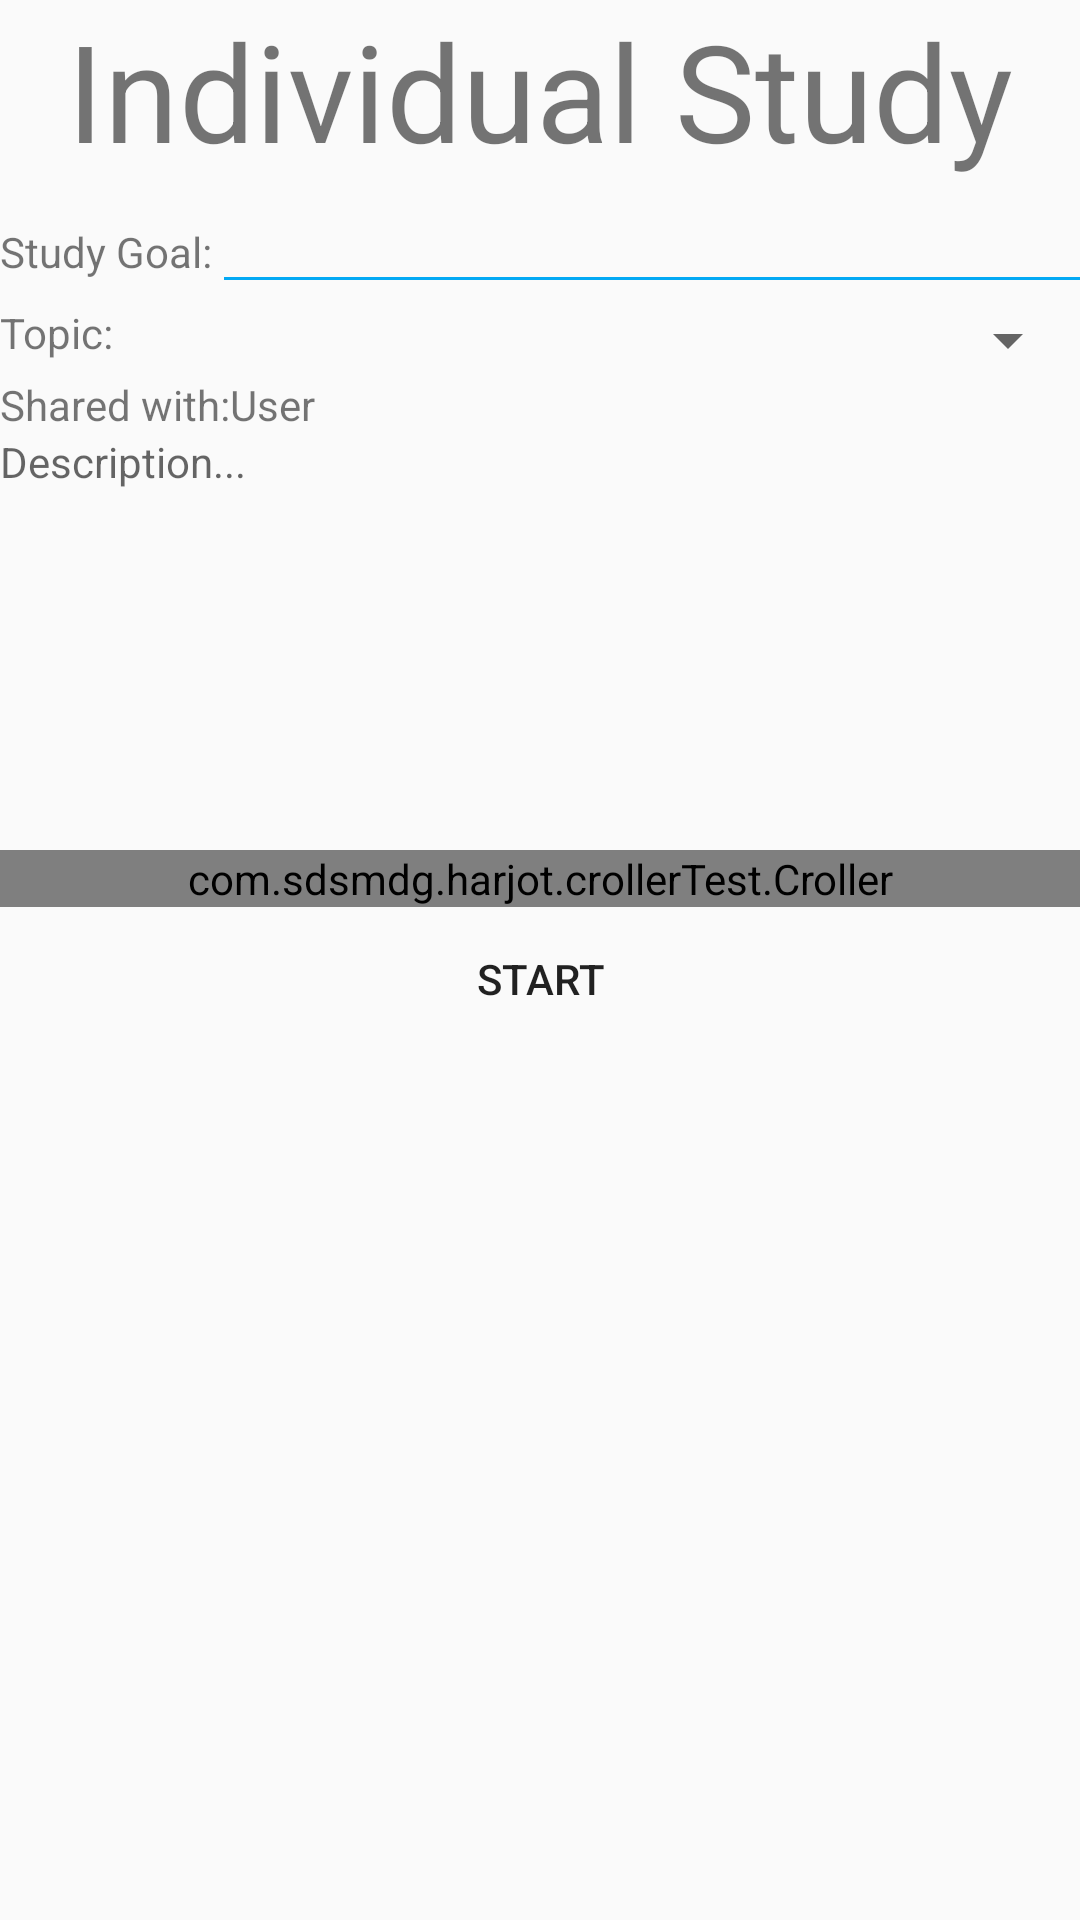

Reconstruct the res/layout file that produces this screen, plus the resources it refers to.
<!-- AndroidManifest.xml: application theme Theme.WeStudy -->
<!-- res/layout/activity_co_study_scope.xml -->
<?xml version="1.0" encoding="utf-8"?>
<LinearLayout xmlns:android="http://schemas.android.com/apk/res/android"
    xmlns:app="http://schemas.android.com/apk/res-auto"
    xmlns:tools="http://schemas.android.com/tools"
    android:layout_width="match_parent"
    android:layout_height="match_parent"
    android:orientation="vertical"
    tools:context=".activities.CoStudyScope">

    
    <TextView
        android:layout_gravity="center"
        android:textSize="45dp"
        android:layout_width="wrap_content"
        android:layout_height="wrap_content"
        android:text="Individual Study" />
    <LinearLayout
        android:layout_width="match_parent"
        android:layout_height="wrap_content"
        android:orientation="horizontal">
        <TextView
            android:layout_width="wrap_content"
            android:layout_height="wrap_content"
            android:text="Study Goal:"/>
        <EditText
            android:id="@+id/task_goal"
            android:layout_width="300dp"
            android:layout_height="wrap_content"
            android:backgroundTint="@color/colorPrimary"/>
    </LinearLayout>


    <LinearLayout
        android:layout_width="match_parent"
        android:layout_height="wrap_content"
        android:orientation="horizontal">
        <TextView
            android:layout_width="wrap_content"
            android:layout_height="wrap_content"
            android:text="Topic:" />

        <Spinner
            android:layout_width="match_parent"
            android:layout_height="wrap_content"
            android:id="@+id/topics_spinner"/>
    </LinearLayout>
    <LinearLayout
        android:layout_width="match_parent"
        android:layout_height="wrap_content"
        android:orientation="horizontal">
        <TextView
            android:layout_width="wrap_content"
            android:layout_height="wrap_content"
            android:text="Shared with:" />

        <TextView
            android:layout_width="match_parent"
            android:layout_height="wrap_content"
            android:id="@+id/shared_user"
            android:text="User"/>
    </LinearLayout>
    <LinearLayout
        android:layout_width="match_parent"
        android:layout_height="wrap_content"
        android:orientation="vertical">
        <TextView
            android:id="@+id/description"
            android:layout_width="wrap_content"
            android:layout_height="wrap_content"
            android:hint="Description..."/>
        <EditText
            android:layout_width="match_parent"
            android:layout_height="100dp"
            android:padding="10dp"
            android:maxLines="5"
            android:background="@drawable/edit_text_background"
            android:layout_margin="10dp"/>
    </LinearLayout>
    <com.sdsmdg.harjot.crollerTest.Croller
        android:layout_width="match_parent"
        android:layout_height="wrap_content"
        android:id="@+id/croller"/>
    <Button
        android:layout_width="wrap_content"
        android:layout_height="wrap_content"
        android:text="Start"
        android:background="@drawable/rounded_background"
        android:id="@+id/btnStart"
        android:layout_gravity="center"/>
</LinearLayout>
<!-- resources referenced by this layout -->
<resources>
  <color name="colorPrimary">#03A9F4</color>
  <style name="Theme.WeStudy" parent="Theme.AppCompat.Light.DarkActionBar">
          <item name="colorPrimary">@color/colorPrimary</item>
          <item name="colorPrimaryDark">@color/colorPrimaryDark</item>
          <item name="colorAccent">@color/colorAccent</item>
          <item name="windowActionBar">false</item>
          <item name="windowNoTitle">true</item>
          
      </style>
  <color name="colorPrimaryDark">#aa003c</color>
  <color name="colorAccent">@android:color/white</color>
</resources>
